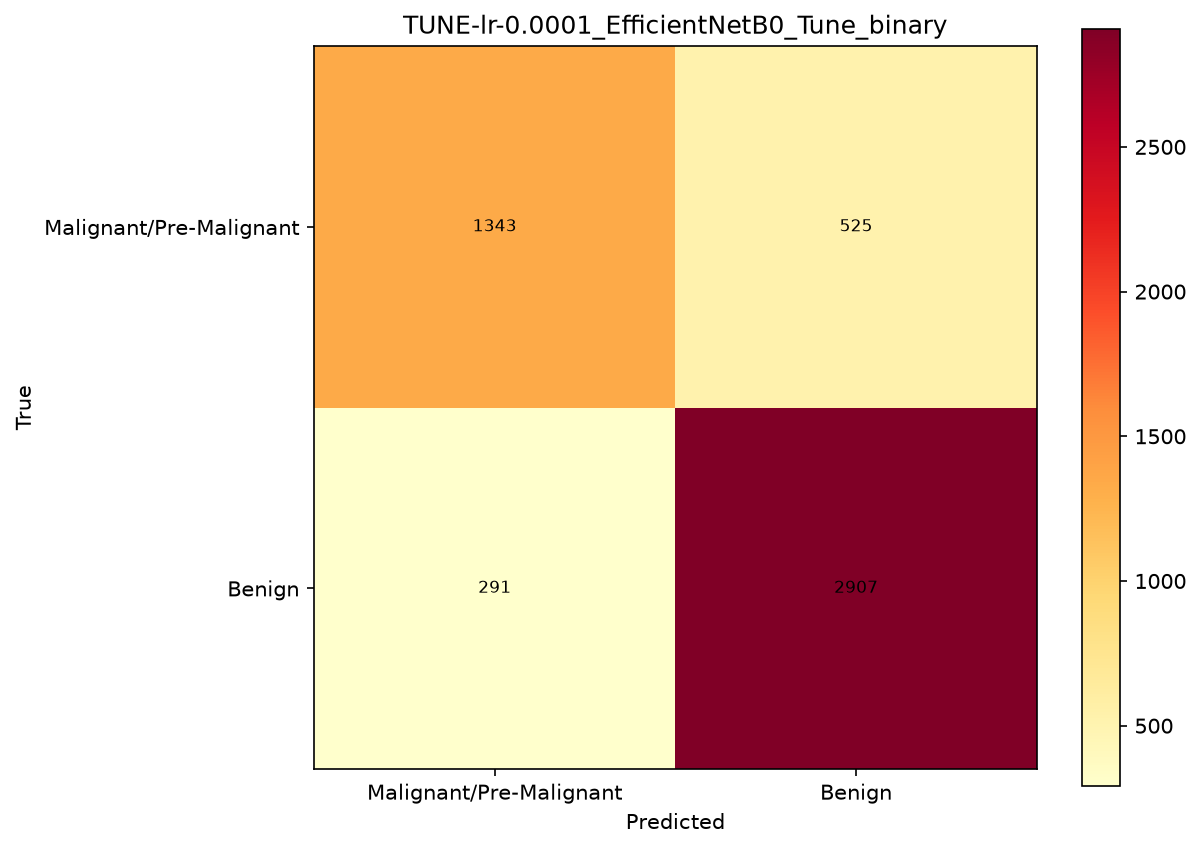

Data behind this chart, as committed beside it:
, Malignant/Pre-Malignant, Benign
Malignant/Pre-Malignant, 1343, 525
Benign, 291, 2907
